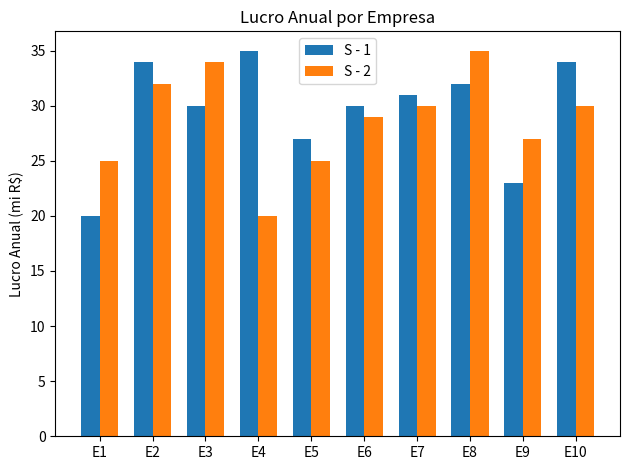
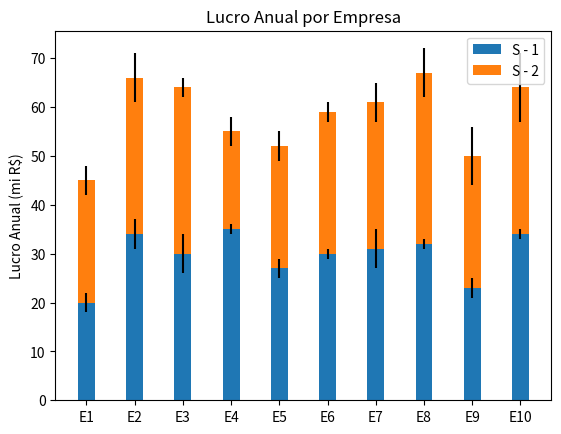
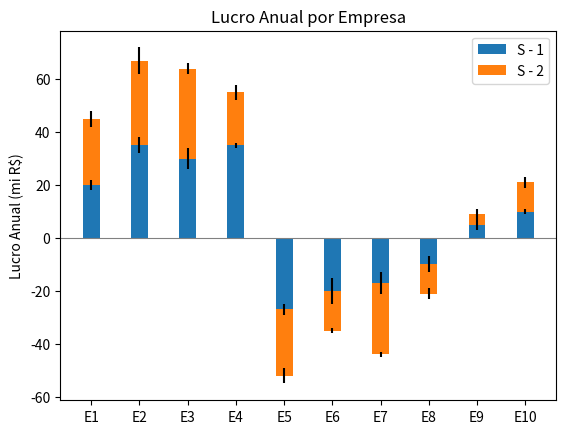

Write Python code to recreate these figures, in order.
#!/usr/bin/env python
# coding: utf-8

# In this file, we demonstrate how to create a grouped bar chart and annotate bars with labels

# In[2]:


import matplotlib
import matplotlib.pyplot as plt
import numpy as np


labels = ['E1', 'E2', 'E3', 'E4', 'E5', 'E6', 'E7', 'E8', 'E9', 'E10']
men_means = [20, 34, 30, 35, 27, 30, 31, 32, 23, 34]
women_means = [25, 32, 34, 20, 25, 29, 30, 35, 27, 30]

x = np.arange(len(labels))  # the label locations
width = 0.35  # the width of the bars

fig, ax = plt.subplots()
rects1 = ax.bar(x - width/2, men_means, width, label='S - 1')
rects2 = ax.bar(x + width/2, women_means, width, label='S - 2')

# Add some text for labels, title and custom x-axis tick labels, etc.
ax.set_ylabel('Lucro Anual (mi R$)')
ax.set_title('Lucro Anual por Empresa')
ax.set_xticks(x)
ax.set_xticklabels(labels)
ax.legend()

fig.tight_layout()

plt.show()


# This is an example of creating a stacked bar plot with error bars using bar. Note the parameters yerr used for error bars.

# In[3]:


labels = ['E1', 'E2', 'E3', 'E4', 'E5', 'E6', 'E7', 'E8', 'E9', 'E10']
men_means = [20, 34, 30, 35, 27, 30, 31, 32, 23, 34]
women_means = [25, 32, 34, 20, 25, 29, 30, 35, 27, 30]
men_std = [2, 3, 4, 1, 2, 1, 4, 1, 2, 1]
women_std = [3, 5, 2, 3, 3, 2, 4, 5, 6, 7]
width = 0.35       # the width of the bars: can also be len(x) sequence

fig, ax = plt.subplots()

ax.bar(labels, men_means, width, yerr=men_std, label='S - 1')
ax.bar(labels, women_means, width, yerr=women_std, bottom=men_means,
       label='S - 2')

ax.set_ylabel('Lucro Anual (mi R$)')
ax.set_title('Lucro Anual por Empresa')
ax.legend()

plt.show()


# In[4]:


N = 10
menMeans = (20, 35, 30, 35, -27, -20, -17, -10, 5, 10)
womenMeans = (25, 32, 34, 20, -25, -15, -27, -11, 4, 11)
menStd = (2, 3, 4, 1, 2, 5, 4, 3, 2, 1)
womenStd = (3, 5, 2, 3, 3, 1, 1, 2, 2, 2)
ind = np.arange(N)    # the x locations for the groups
width = 0.35       # the width of the bars: can also be len(x) sequence


# In[5]:


fig, ax = plt.subplots()

p1 = ax.bar(ind, menMeans, width, yerr=menStd, label='S - 1')
p2 = ax.bar(ind, womenMeans, width,
            bottom=menMeans, yerr=womenStd, label='S - 2')

ax.axhline(0, color='grey', linewidth=0.8)
ax.set_ylabel('Lucro Anual (mi R$)')
ax.set_title('Lucro Anual por Empresa')
ax.set_xticks(ind)
ax.set_xticklabels(('E1', 'E2', 'E3', 'E4', 'E5', 'E6', 'E7', 'E8', 'E9', 'E10'))
ax.legend()

plt.show()


# In[ ]:




